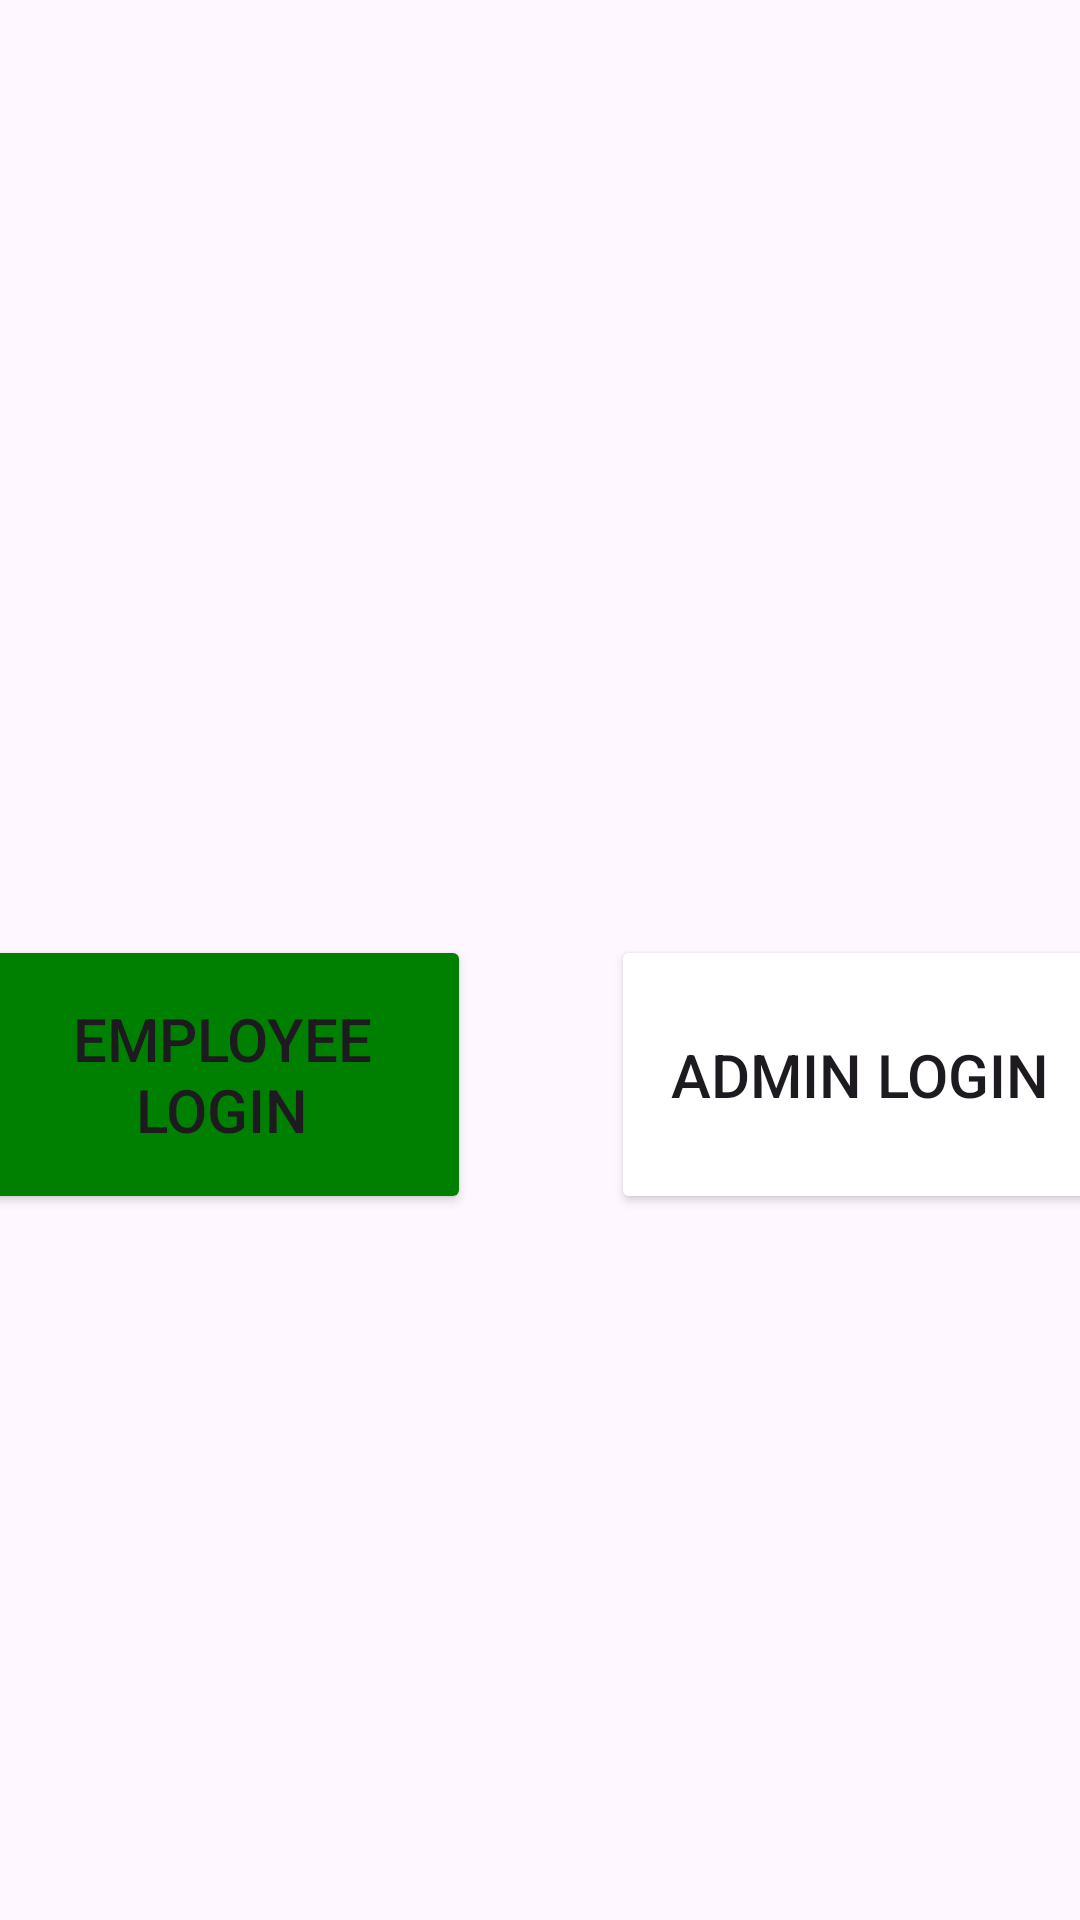

Here is an Android app screen rendered from its layout file. Give the layout XML and the strings, colors and styles it references.
<!-- AndroidManifest.xml: application theme Theme.HarryCOMP2000 -->
<!-- res/layout/activity_user_type.xml -->
<?xml version="1.0" encoding="utf-8"?>
<androidx.constraintlayout.widget.ConstraintLayout xmlns:android="http://schemas.android.com/apk/res/android"
    xmlns:app="http://schemas.android.com/apk/res-auto"
    xmlns:tools="http://schemas.android.com/tools"
    android:id="@+id/main"
    android:layout_width="match_parent"
    android:layout_height="match_parent"
    tools:context=".user_type">

    <Button
        android:id="@+id/button2"
        android:layout_width="166dp"
        android:layout_height="93dp"
        android:layout_marginStart="16dp"
        android:layout_marginTop="357dp"
        android:layout_marginEnd="229dp"
        android:layout_marginBottom="281dp"
        android:backgroundTint="@color/green"
        android:text="@string/employee_button"
        android:textSize="20sp"
        app:layout_constraintBottom_toBottomOf="parent"
        app:layout_constraintEnd_toEndOf="parent"
        app:layout_constraintStart_toStartOf="parent"
        app:layout_constraintTop_toTopOf="parent" />

    <Button
        android:id="@+id/button3"
        android:layout_width="166dp"
        android:layout_height="93dp"
        android:layout_marginStart="229dp"
        android:layout_marginTop="357dp"
        android:layout_marginEnd="16dp"
        android:layout_marginBottom="281dp"
        android:backgroundTint="@color/red"
        android:text="@string/admin_button"
        android:textSize="20sp"
        app:layout_constraintBottom_toBottomOf="parent"
        app:layout_constraintEnd_toEndOf="parent"
        app:layout_constraintStart_toStartOf="parent"
        app:layout_constraintTop_toTopOf="parent" />

    <TextView
        android:id="@+id/textView"
        android:layout_width="179dp"
        android:layout_height="64dp"
        android:layout_marginStart="116dp"
        android:layout_marginTop="129dp"
        android:layout_marginEnd="116dp"
        android:layout_marginBottom="538dp"
        android:text="@string/RESTful"
        android:textSize="50sp"
        app:layout_constraintBottom_toBottomOf="parent"
        app:layout_constraintEnd_toEndOf="parent"
        app:layout_constraintStart_toStartOf="parent"
        app:layout_constraintTop_toTopOf="parent" />

</androidx.constraintlayout.widget.ConstraintLayout>
<!-- resources referenced by this layout -->
<resources>
  <color name="green">#008000</color>
  <string name="admin_button">Admin Login</string>
  <string name="employee_button">Employee Login</string>
  <style name="Theme.HarryCOMP2000" parent="Base.Theme.HarryCOMP2000" />
  <style name="Base.Theme.HarryCOMP2000" parent="Theme.Material3.DayNight.NoActionBar">
          
  
      </style>
</resources>
